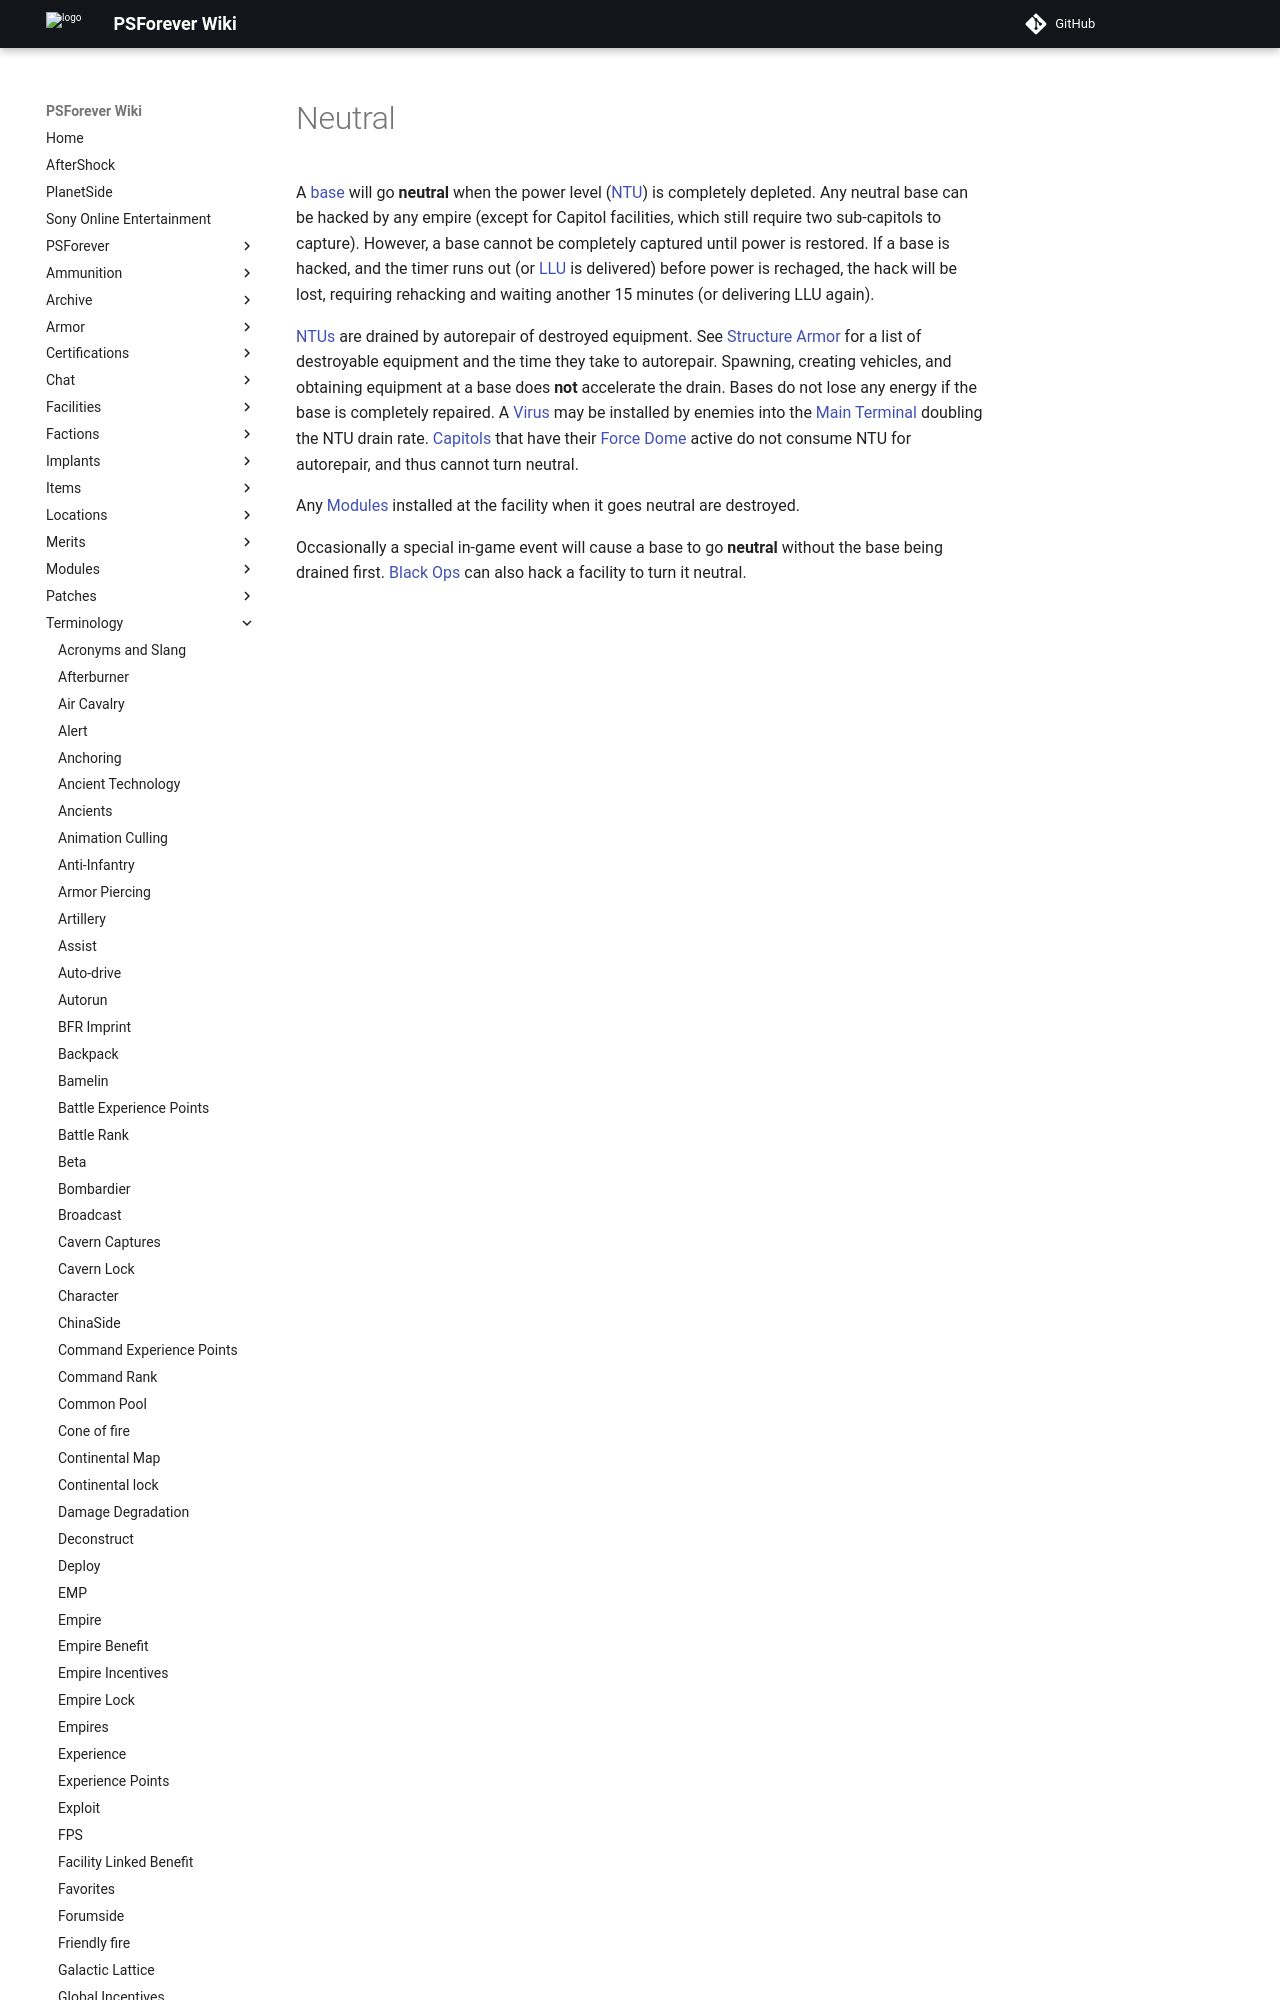

repository: psforever/wiki · page: terminology/Neutral/index.html · generator: mkdocs

# Neutral

A [base](../locations/Facilities.md) will go **neutral** when the power level
([NTU](../items/NTU.md)) is completely depleted. Any neutral base can be hacked
by any empire (except for Capitol facilities, which still require two
sub-capitols to capture). However, a base cannot be completely captured until
power is restored. If a base is hacked, and the timer runs out (or
[LLU](Lattice_Logic_Unit.md) is delivered) before power is rechaged, the hack
will be lost, requiring rehacking and waiting another 15 minutes (or delivering
LLU again).
